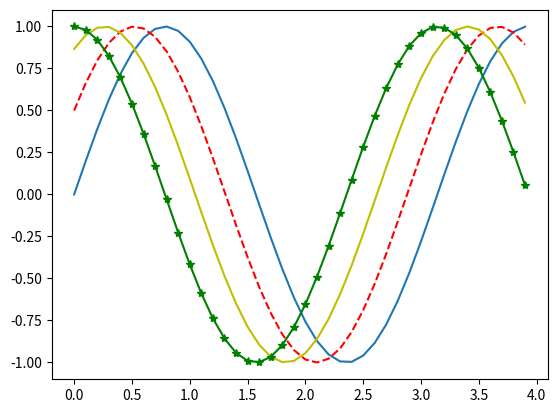

Generate this figure with matplotlib:
import numpy as np
import matplotlib.pyplot as plt

"""
1. Membuat data
2. Membuat plot
3. Menampilkan plot
"""

#1. Membuat data (sin(2wt+theta))
#camel case
def sinusGenerator(amplitudo,frekuensi,tAkhir,theta):
    t = np.arange(0,tAkhir,0.1)
    y = amplitudo * np.sin(2*frekuensi*t+np.deg2rad(theta))
    return t,y

#2. Membuat plot
t1,y1 = sinusGenerator(1,1,4,0)
plt.plot(t1,y1)

t2,y2 = sinusGenerator(1,1,4,30)
plt.plot(t2,y2, 'r--')

t3,y3 = sinusGenerator(1,1,4,60)
plt.plot(t3,y3, 'y')

t4,y4 = sinusGenerator(1,1,4,90)
plt.plot(t4,y4, 'g-*')


#3. Menampilkan plot
plt.show()

#menampilkan marker berbeda beda bisa di cari di google "marker matpotlib"